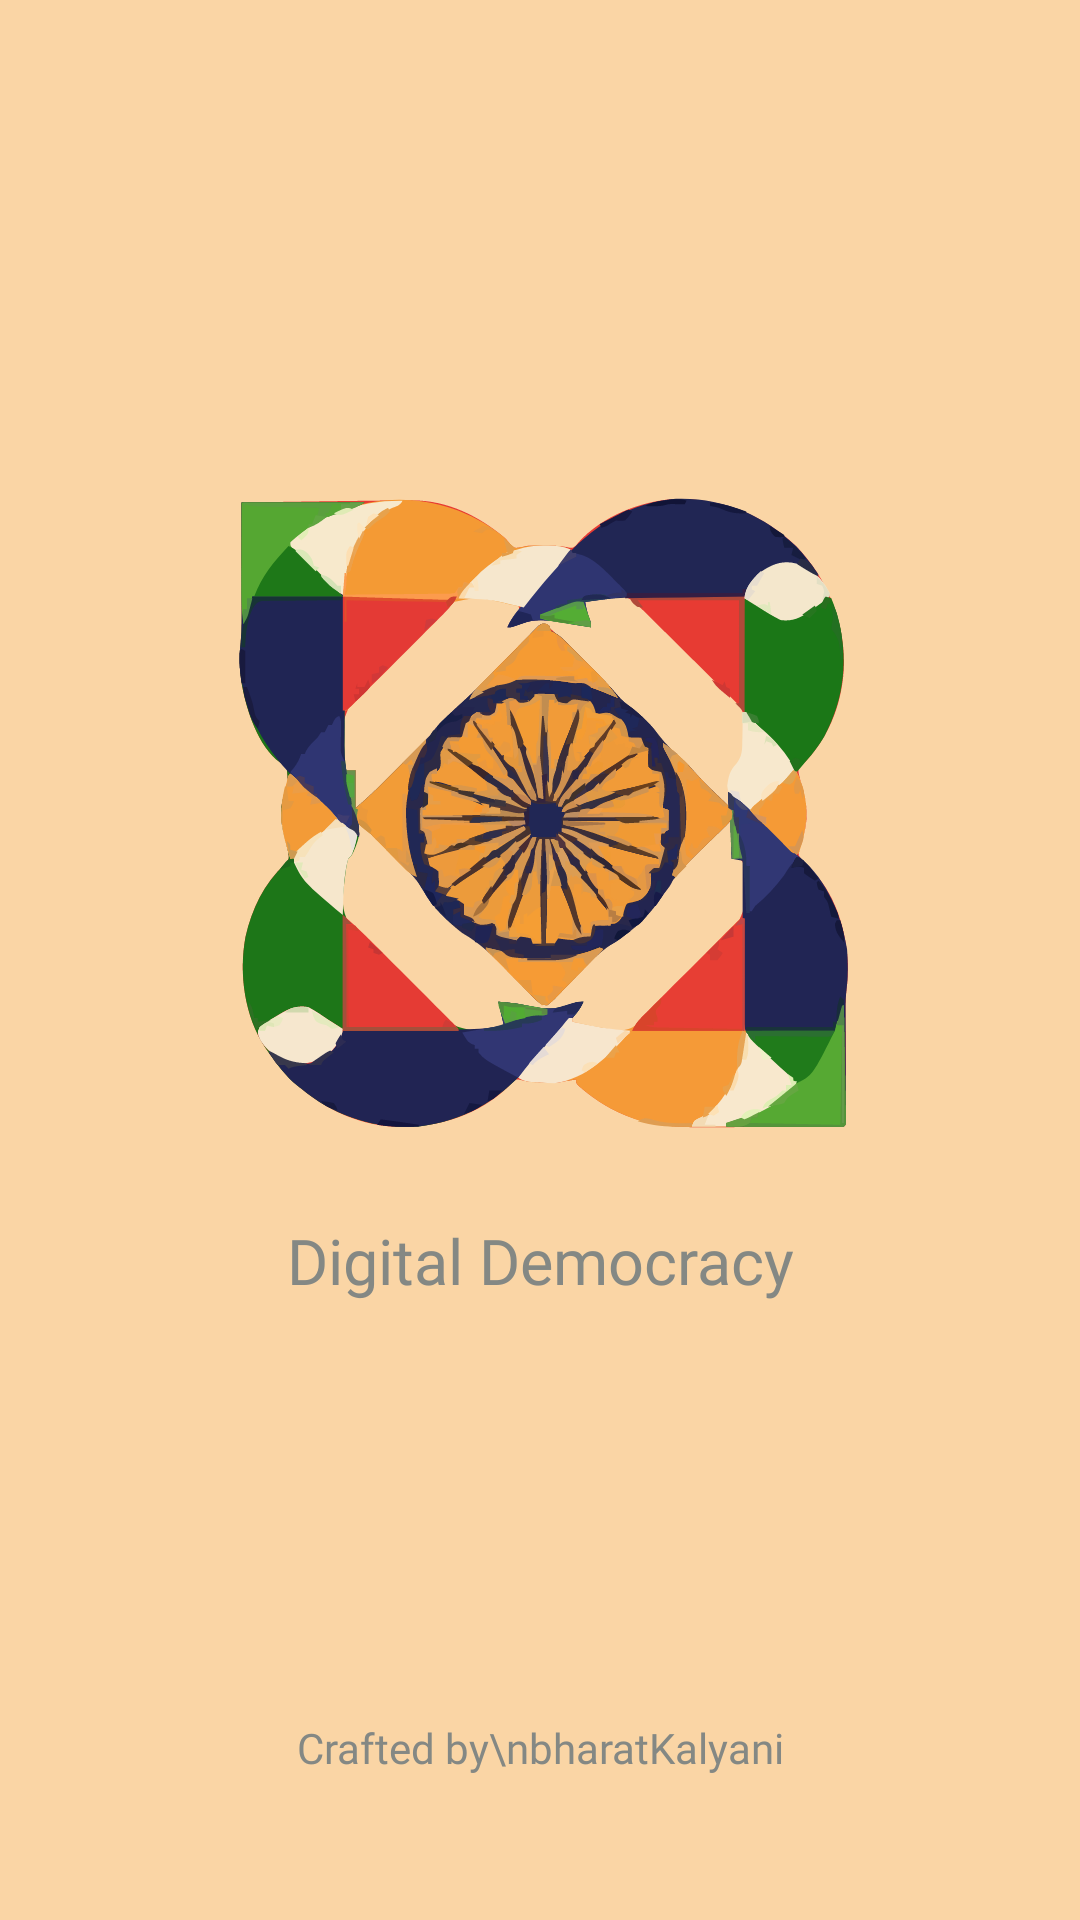

Android layout source for this screen:
<!-- AndroidManifest.xml: application theme Theme.DigitalDemocracy -->
<!-- res/layout/splash_screen.xml -->
<?xml version="1.0" encoding="utf-8"?>
<androidx.constraintlayout.widget.ConstraintLayout
    xmlns:android="http://schemas.android.com/apk/res/android"
    xmlns:app="http://schemas.android.com/apk/res-auto"
    xmlns:tools="http://schemas.android.com/tools"
    android:id="@+id/rootViewID"
    android:layout_width="match_parent"
    android:layout_height="match_parent"
    android:background="@color/desert"
    tools:context=".SplashScreen">

    <ImageView
        android:id="@+id/imageView4"
        android:layout_width="wrap_content"
        android:layout_height="wrap_content"
        android:layout_marginTop="150dp"
        android:contentDescription="App Logo"
        app:srcCompat="@drawable/digitaldemocracy_icon_removebg_preview"
        app:layout_constraintTop_toTopOf="parent"
        app:layout_constraintStart_toStartOf="parent"
        app:layout_constraintEnd_toEndOf="parent" />

    <TextView
        android:id="@+id/textView"
        android:layout_width="wrap_content"
        android:layout_height="wrap_content"
        android:layout_marginTop="16dp"
        android:text="Digital Democracy"
        android:textSize="21sp"
        android:textColor="@color/smoke"
        android:fontFamily="@font/agbalumo"
        android:textAlignment="center"
        app:layout_constraintTop_toBottomOf="@id/imageView4"
        app:layout_constraintStart_toStartOf="parent"
        app:layout_constraintEnd_toEndOf="parent" />

    <TextView
        android:id="@+id/textView2"
        android:layout_width="wrap_content"
        android:layout_height="wrap_content"
        android:layout_marginBottom="48dp"
        android:text="Crafted by\nbharatKalyani"
        android:textColor="@color/smoke"
        android:fontFamily="@font/amaranth_bold"
        android:textAlignment="center"
        app:layout_constraintBottom_toBottomOf="parent"
        app:layout_constraintStart_toStartOf="parent"
        app:layout_constraintEnd_toEndOf="parent" />

</androidx.constraintlayout.widget.ConstraintLayout>
<!-- resources referenced by this layout -->
<resources>
  <color name="desert">#FAD5A5</color>
  <color name="smoke">#848884</color>
  <!-- drawable digitaldemocracy_icon_removebg_preview: vector/xml drawable (drawable, 225701 chars, omitted) -->
  <style name="Theme.DigitalDemocracy" parent="Base.Theme.DigitalDemocracy" />
  <style name="Base.Theme.DigitalDemocracy" parent="Theme.Material3.DayNight.NoActionBar">
          
          
      </style>
</resources>
